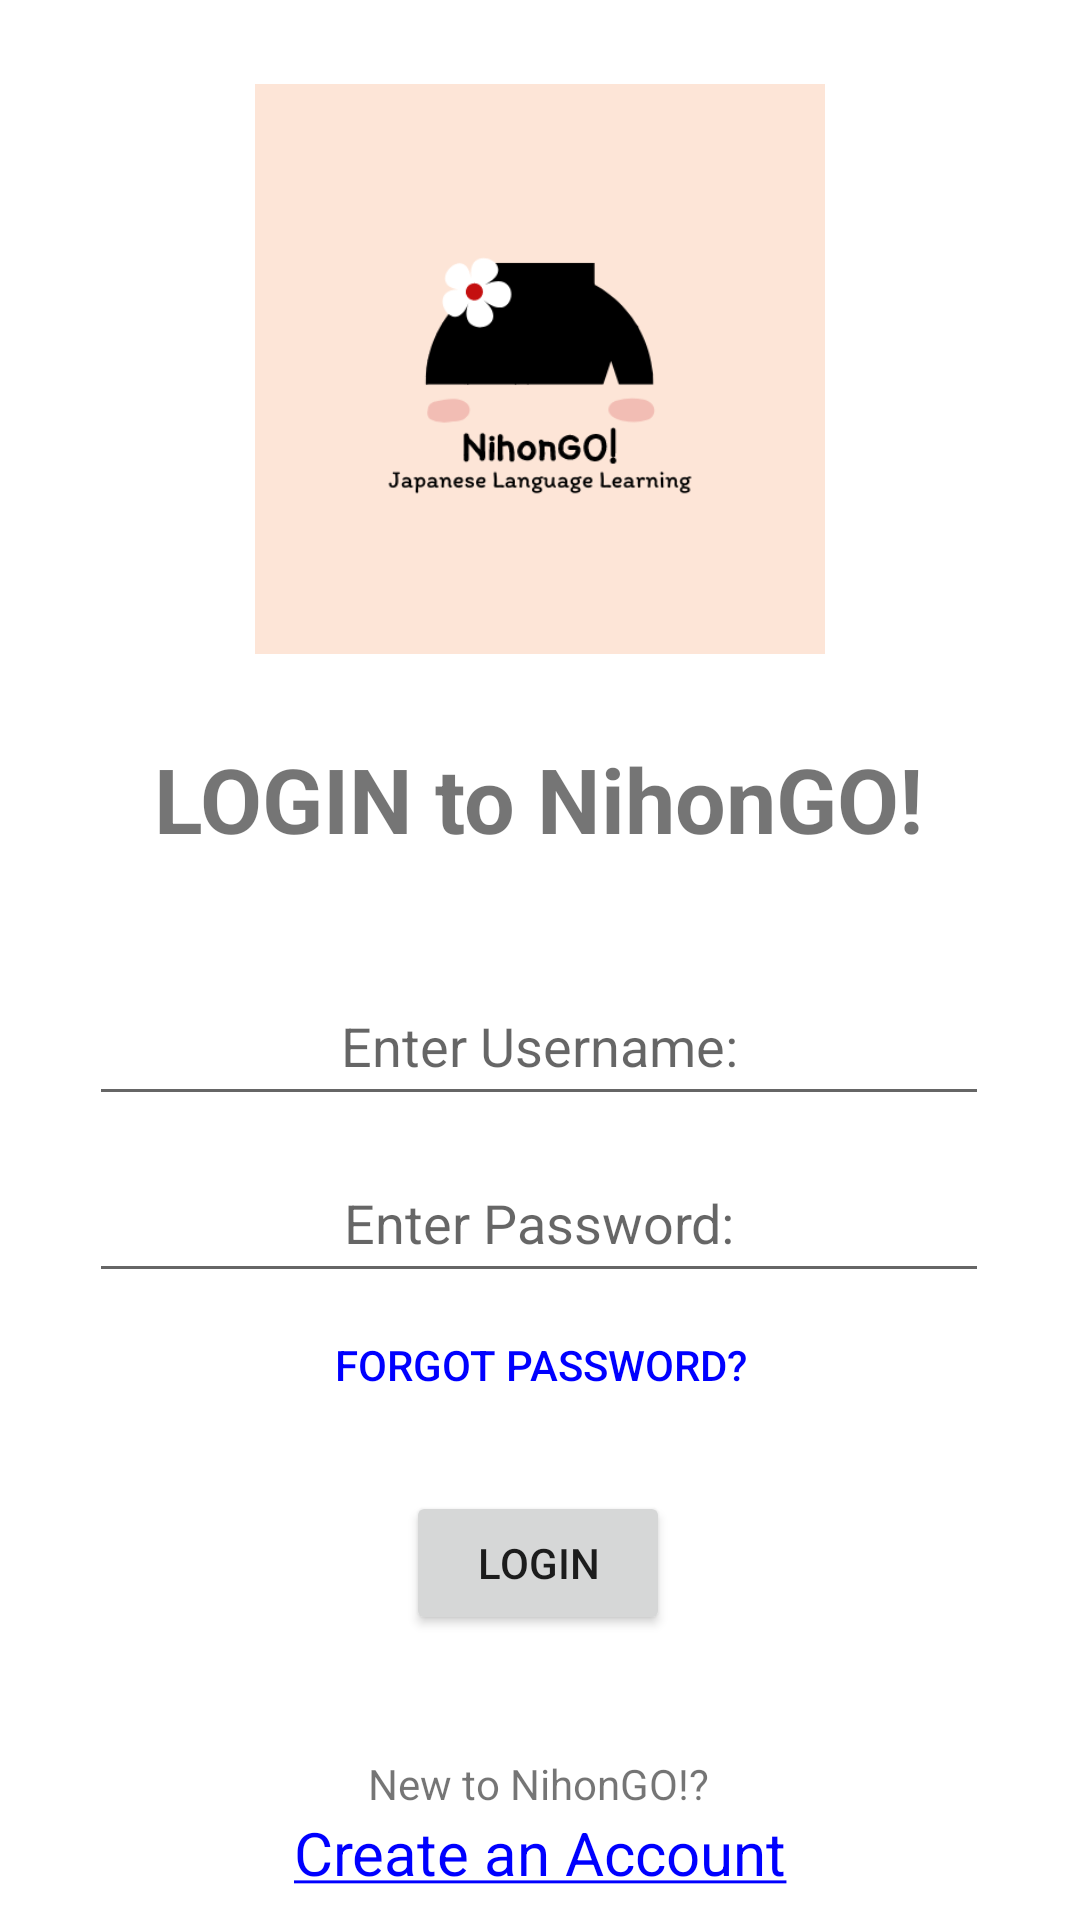

The Android layout XML behind this screen, and the referenced resources:
<!-- AndroidManifest.xml: application theme AppTheme -->
<!-- res/layout/activity_login.xml -->
<?xml version="1.0" encoding="utf-8"?>
<androidx.constraintlayout.widget.ConstraintLayout xmlns:android="http://schemas.android.com/apk/res/android"
    xmlns:app="http://schemas.android.com/apk/res-auto"
    xmlns:tools="http://schemas.android.com/tools"
    android:layout_width="match_parent"
    android:layout_height="match_parent"
    tools:context=".login">

    <TextView
        android:id="@+id/login"
        android:layout_width="wrap_content"
        android:layout_height="wrap_content"
        android:text="@string/login"
        android:textSize="30sp"
        android:textStyle="bold"
        app:layout_constraintBottom_toBottomOf="parent"
        app:layout_constraintEnd_toEndOf="parent"
        app:layout_constraintHorizontal_bias="0.496"
        app:layout_constraintStart_toStartOf="parent"
        app:layout_constraintTop_toTopOf="parent"
        app:layout_constraintVertical_bias="0.41" />

    <EditText
        android:id="@+id/usernameInput"
        android:layout_width="300dp"
        android:layout_height="50dp"
        android:ems="10"
        android:hint="@string/usernameInput"
        android:inputType="text"
        android:textAlignment="center"
        app:layout_constraintBottom_toBottomOf="parent"
        app:layout_constraintEnd_toEndOf="parent"
        app:layout_constraintHorizontal_bias="0.495"
        app:layout_constraintStart_toStartOf="parent"
        app:layout_constraintTop_toBottomOf="@+id/login"
        app:layout_constraintVertical_bias="0.117" />

    <EditText
        android:id="@+id/passwordInput"
        android:layout_width="300dp"
        android:layout_height="50dp"
        android:ems="10"
        android:hint="@string/passwordInput"
        android:inputType="textPassword"
        android:textAlignment="center"
        app:layout_constraintBottom_toBottomOf="parent"
        app:layout_constraintEnd_toEndOf="parent"
        app:layout_constraintHorizontal_bias="0.495"
        app:layout_constraintStart_toStartOf="parent"
        app:layout_constraintTop_toBottomOf="@+id/usernameInput"
        app:layout_constraintVertical_bias="0.042" />

    <Button
        android:id="@+id/btnLogin"
        android:layout_width="wrap_content"
        android:layout_height="wrap_content"
        android:text="@string/btnLogin"
        app:layout_constraintBottom_toBottomOf="parent"
        app:layout_constraintEnd_toEndOf="parent"
        app:layout_constraintHorizontal_bias="0.498"
        app:layout_constraintStart_toStartOf="parent"
        app:layout_constraintTop_toBottomOf="@+id/passwordInput"
        app:layout_constraintVertical_bias="0.409" />

    <TextView
        android:id="@+id/txtNewUser"
        android:layout_width="wrap_content"
        android:layout_height="wrap_content"
        android:layout_marginTop="40dp"
        android:text="@string/txtNewUser"
        app:layout_constraintEnd_toEndOf="parent"
        app:layout_constraintHorizontal_bias="0.498"
        app:layout_constraintStart_toStartOf="parent"
        app:layout_constraintTop_toBottomOf="@+id/btnLogin" />

    <Button
        android:id="@+id/linkForgotPw"
        android:layout_width="wrap_content"
        android:layout_height="wrap_content"
        android:background="@android:color/transparent"
        android:text="@string/linkForgotPw"
        android:textColor="#0000FF"
        app:layout_constraintBottom_toTopOf="@+id/btnLogin"
        app:layout_constraintEnd_toEndOf="parent"
        app:layout_constraintStart_toStartOf="parent"
        app:layout_constraintTop_toBottomOf="@+id/passwordInput"
        app:layout_constraintVertical_bias="0.0" />

    <ImageView
        android:id="@+id/imgLoginIcon"
        android:layout_width="200dp"
        android:layout_height="190dp"
        app:layout_constraintBottom_toTopOf="@+id/login"
        app:layout_constraintEnd_toEndOf="parent"
        app:layout_constraintStart_toStartOf="parent"
        app:layout_constraintTop_toTopOf="parent"
        app:srcCompat="@drawable/nihongo" />

    <TextView
        android:id="@+id/linkSignUp"
        android:layout_width="217dp"
        android:layout_height="55dp"
        android:clickable="true"
        android:text="@string/linkSignUp"
        android:textColor="#0000FF"
        android:textAlignment="center"
        android:textSize="20sp"
        app:layout_constraintBottom_toBottomOf="parent"
        app:layout_constraintEnd_toEndOf="parent"
        app:layout_constraintStart_toStartOf="parent"
        app:layout_constraintTop_toBottomOf="@+id/txtNewUser"
        app:layout_constraintVertical_bias="0.0" />
</androidx.constraintlayout.widget.ConstraintLayout>
<!-- resources referenced by this layout -->
<resources>
  <!-- drawable nihongo: png bitmap (drawable, 18536 bytes) -->
  <string name="btnLogin">LOGIN</string>
  <string name="linkForgotPw">Forgot Password?</string>
  <string name="linkSignUp"><u>Create an Account</u></string>
  <string name="login">LOGIN to NihonGO!</string>
  <string name="passwordInput">Enter Password: </string>
  <string name="txtNewUser">New to NihonGO!?</string>
  <string name="usernameInput">Enter Username: </string>
  <style name="AppTheme" parent="Theme.MaterialComponents.DayNight.DarkActionBar">
          
      </style>
</resources>
